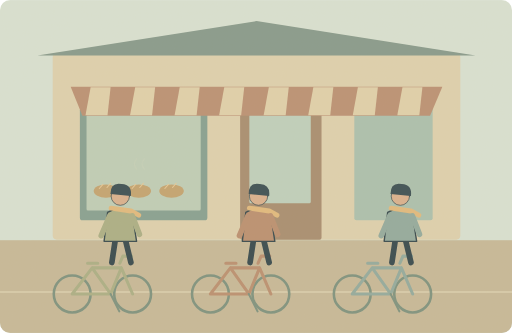
t = 0.00 s
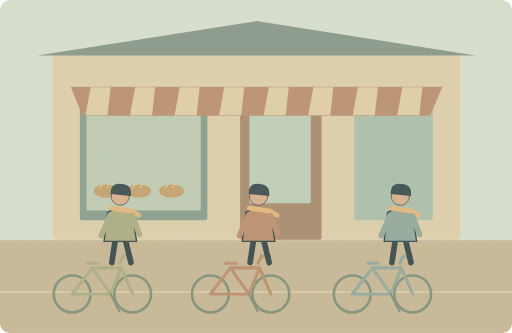
t = 1.25 s
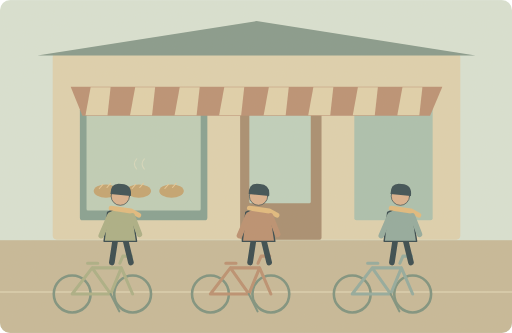
t = 3.75 s
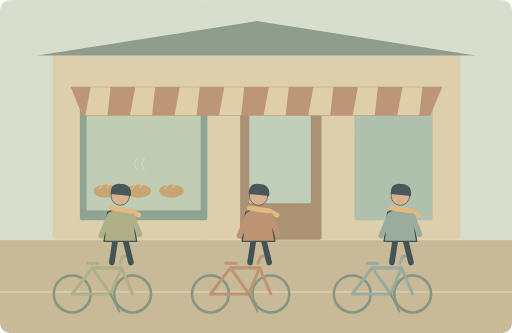
t = 5.00 s
t = 6.25 s: frame unchanged from t = 3.75 s, image omitted
t = 8.75 s: frame unchanged from t = 1.25 s, image omitted

The animated SVG that drew these frames (rendered in a browser with its animation timeline set to each time). Animation: 1 SMIL element (animate=1); one cycle of 10.00 s, repeats indefinitely.

<svg xmlns="http://www.w3.org/2000/svg" width="1000" height="650" viewBox="0 0 1000 650" role="img" aria-labelledby="title desc"><title id="title">单词小故事</title><desc id="desc">A group of cyclists stopped outside the village bakery.</desc><metadata>{"wordId": "group", "dailyExample": "A group of cyclists stopped outside the village bakery.", "source": "https://github.com/go1app/word-atlas/blob/main/public/atlas/entries/3.json", "attribution": "Word Atlas contributors — CC BY 4.0", "license": "https://creativecommons.org/licenses/by/4.0/", "changes": "New original vector animation interpreting the daily example.", "durationSeconds": 10}</metadata><defs><clipPath id="frame"><rect width="1000" height="650" rx="20"/></clipPath><filter id="paper"><feTurbulence type="fractalNoise" baseFrequency=".74" numOctaves="3" stitchTiles="stitch"/><feColorMatrix type="saturate" values="0"/><feComponentTransfer><feFuncA type="linear" slope=".065"/></feComponentTransfer><feBlend in="SourceGraphic" mode="soft-light"/></filter><filter id="glow" x="-100%" y="-100%" width="300%" height="300%"><feGaussianBlur stdDeviation="8"/></filter></defs><g clip-path="url(#frame)"><rect x="0" y="0" width="1000" height="650" rx="0" fill="#d8e2d4" /><rect x="103" y="103" width="796" height="365" rx="8" fill="#ded1ae" /><path d="M73 108L501 41 929 108Z" fill="#82978a" stroke="none" stroke-width="2" stroke-linecap="round" stroke-linejoin="round" /><rect x="156" y="210" width="249" height="220" rx="5" fill="#829e90" /><rect x="169" y="223" width="223" height="188" rx="3" fill="#bdcdb7" /><rect x="469" y="201" width="159" height="267" rx="4" fill="#a58a6d" /><rect x="487" y="223" width="120" height="174" rx="3" fill="#bdd0bd" /><rect x="692" y="210" width="153" height="220" rx="4" fill="#a8bfae" /><path d="M138 169H864L840 226H161Z" fill="#b98d70" stroke="none" stroke-width="2" stroke-linecap="round" stroke-linejoin="round" /><path d="M177 170l-10 55h43l6 -55Z" fill="#e0d1ab" stroke="none" stroke-width="2" stroke-linecap="round" stroke-linejoin="round" /><path d="M264 170l-10 55h43l6 -55Z" fill="#e0d1ab" stroke="none" stroke-width="2" stroke-linecap="round" stroke-linejoin="round" /><path d="M351 170l-10 55h43l6 -55Z" fill="#e0d1ab" stroke="none" stroke-width="2" stroke-linecap="round" stroke-linejoin="round" /><path d="M438 170l-10 55h43l6 -55Z" fill="#e0d1ab" stroke="none" stroke-width="2" stroke-linecap="round" stroke-linejoin="round" /><path d="M525 170l-10 55h43l6 -55Z" fill="#e0d1ab" stroke="none" stroke-width="2" stroke-linecap="round" stroke-linejoin="round" /><path d="M612 170l-10 55h43l6 -55Z" fill="#e0d1ab" stroke="none" stroke-width="2" stroke-linecap="round" stroke-linejoin="round" /><path d="M699 170l-10 55h43l6 -55Z" fill="#e0d1ab" stroke="none" stroke-width="2" stroke-linecap="round" stroke-linejoin="round" /><path d="M786 170l-10 55h43l6 -55Z" fill="#e0d1ab" stroke="none" stroke-width="2" stroke-linecap="round" stroke-linejoin="round" /><ellipse cx="207" cy="373" rx="24" ry="13" fill="#c2a16d"/><path d="M194 368l7 -8M209 366l7 -8" fill="none" stroke="#e6c895" stroke-width="2" stroke-linecap="round" stroke-linejoin="round" /><ellipse cx="271" cy="373" rx="24" ry="13" fill="#c2a16d"/><path d="M258 368l7 -8M273 366l7 -8" fill="none" stroke="#e6c895" stroke-width="2" stroke-linecap="round" stroke-linejoin="round" /><ellipse cx="335" cy="373" rx="24" ry="13" fill="#c2a16d"/><path d="M322 368l7 -8M337 366l7 -8" fill="none" stroke="#e6c895" stroke-width="2" stroke-linecap="round" stroke-linejoin="round" /><rect x="0" y="469" width="1000" height="181" rx="0" fill="#c5b797" /><path d="M0 570H1000" fill="none" stroke="#dcd0af" stroke-width="3" stroke-linecap="round" stroke-linejoin="round" /><circle cx="141" cy="574" r="36" fill="none" stroke="#788f7c" stroke-width="5"/><circle cx="259" cy="574" r="36" fill="none" stroke="#788f7c" stroke-width="5"/><path d="M141 574L180 523 216 574 141 574M180 523H237L216 574M237 523L259 574M171 514H191M234 514L240 500H257" fill="none" stroke="#a8ad83" stroke-width="6" stroke-linecap="round" stroke-linejoin="round" /><path d="M216 574l17 34" fill="none" stroke="#788f7c" stroke-width="4" stroke-linecap="round" stroke-linejoin="round" /><g transform="translate(235 427) scale(1.38)" stroke="#2c4148" stroke-linecap="round" stroke-linejoin="round"><path d="M-7 29L-12 62M7 29L15 62" fill="none" stroke="#2c4148" stroke-width="8" stroke-linecap="round" stroke-linejoin="round" /><path d="M-18 -9Q0 -20 17 -8L23 32H-23Z" fill="#a8ad83" stroke="#2c4148" stroke-width="2" stroke-linecap="round" stroke-linejoin="round" /><circle cx="0" cy="-32" r="13" fill="#d9af8c" /><path d="M-14 -35Q-14 -52 2 -49Q17 -48 15 -32Z" fill="#32474e" stroke="none" stroke-width="2" stroke-linecap="round" stroke-linejoin="round" /><path d="M-13 -15L15 -11 26 -5" fill="none" stroke="#e1b97b" stroke-width="7" stroke-linecap="round" stroke-linejoin="round" /><path d="M-15 -4L-27 24M17 -4L27 22" fill="none" stroke="#a8ad83" stroke-width="8" stroke-linecap="round" stroke-linejoin="round" /></g><circle cx="411" cy="574" r="36" fill="none" stroke="#788f7c" stroke-width="5"/><circle cx="529" cy="574" r="36" fill="none" stroke="#788f7c" stroke-width="5"/><path d="M411 574L450 523 486 574 411 574M450 523H507L486 574M507 523L529 574M441 514H461M504 514L510 500H527" fill="none" stroke="#b98c6d" stroke-width="6" stroke-linecap="round" stroke-linejoin="round" /><path d="M486 574l17 34" fill="none" stroke="#788f7c" stroke-width="4" stroke-linecap="round" stroke-linejoin="round" /><g transform="translate(505 427) scale(1.38)" stroke="#2c4148" stroke-linecap="round" stroke-linejoin="round"><path d="M-7 29L-12 62M7 29L15 62" fill="none" stroke="#2c4148" stroke-width="8" stroke-linecap="round" stroke-linejoin="round" /><path d="M-18 -9Q0 -20 17 -8L23 32H-23Z" fill="#b98c6d" stroke="#2c4148" stroke-width="2" stroke-linecap="round" stroke-linejoin="round" /><circle cx="0" cy="-32" r="13" fill="#d9af8c" /><path d="M-14 -35Q-14 -52 2 -49Q17 -48 15 -32Z" fill="#32474e" stroke="none" stroke-width="2" stroke-linecap="round" stroke-linejoin="round" /><path d="M-13 -15L15 -11 26 -5" fill="none" stroke="#e1b97b" stroke-width="7" stroke-linecap="round" stroke-linejoin="round" /><path d="M-15 -4L-27 24M17 -4L27 22" fill="none" stroke="#b98c6d" stroke-width="8" stroke-linecap="round" stroke-linejoin="round" /></g><circle cx="688" cy="574" r="36" fill="none" stroke="#788f7c" stroke-width="5"/><circle cx="806" cy="574" r="36" fill="none" stroke="#788f7c" stroke-width="5"/><path d="M688 574L727 523 763 574 688 574M727 523H784L763 574M784 523L806 574M718 514H738M781 514L787 500H804" fill="none" stroke="#8fa89c" stroke-width="6" stroke-linecap="round" stroke-linejoin="round" /><path d="M763 574l17 34" fill="none" stroke="#788f7c" stroke-width="4" stroke-linecap="round" stroke-linejoin="round" /><g transform="translate(782 427) scale(1.38)" stroke="#2c4148" stroke-linecap="round" stroke-linejoin="round"><path d="M-7 29L-12 62M7 29L15 62" fill="none" stroke="#2c4148" stroke-width="8" stroke-linecap="round" stroke-linejoin="round" /><path d="M-18 -9Q0 -20 17 -8L23 32H-23Z" fill="#8fa89c" stroke="#2c4148" stroke-width="2" stroke-linecap="round" stroke-linejoin="round" /><circle cx="0" cy="-32" r="13" fill="#d9af8c" /><path d="M-14 -35Q-14 -52 2 -49Q17 -48 15 -32Z" fill="#32474e" stroke="none" stroke-width="2" stroke-linecap="round" stroke-linejoin="round" /><path d="M-13 -15L15 -11 26 -5" fill="none" stroke="#e1b97b" stroke-width="7" stroke-linecap="round" stroke-linejoin="round" /><path d="M-15 -4L-27 24M17 -4L27 22" fill="none" stroke="#8fa89c" stroke-width="8" stroke-linecap="round" stroke-linejoin="round" /></g><g><animate attributeName="opacity" values=".1;.6;.1" keyTimes="0;.5;1" dur="10s" repeatCount="indefinite"/><path d="M267 330q-9 -10 0 -20M282 330q-9 -10 0 -20" fill="none" stroke="#eee4c5" stroke-width="2" stroke-linecap="round" stroke-linejoin="round" /></g><rect width="1000" height="650" fill="#ddc8a0" opacity=".14" filter="url(#paper)" pointer-events="none"/></g></svg>
